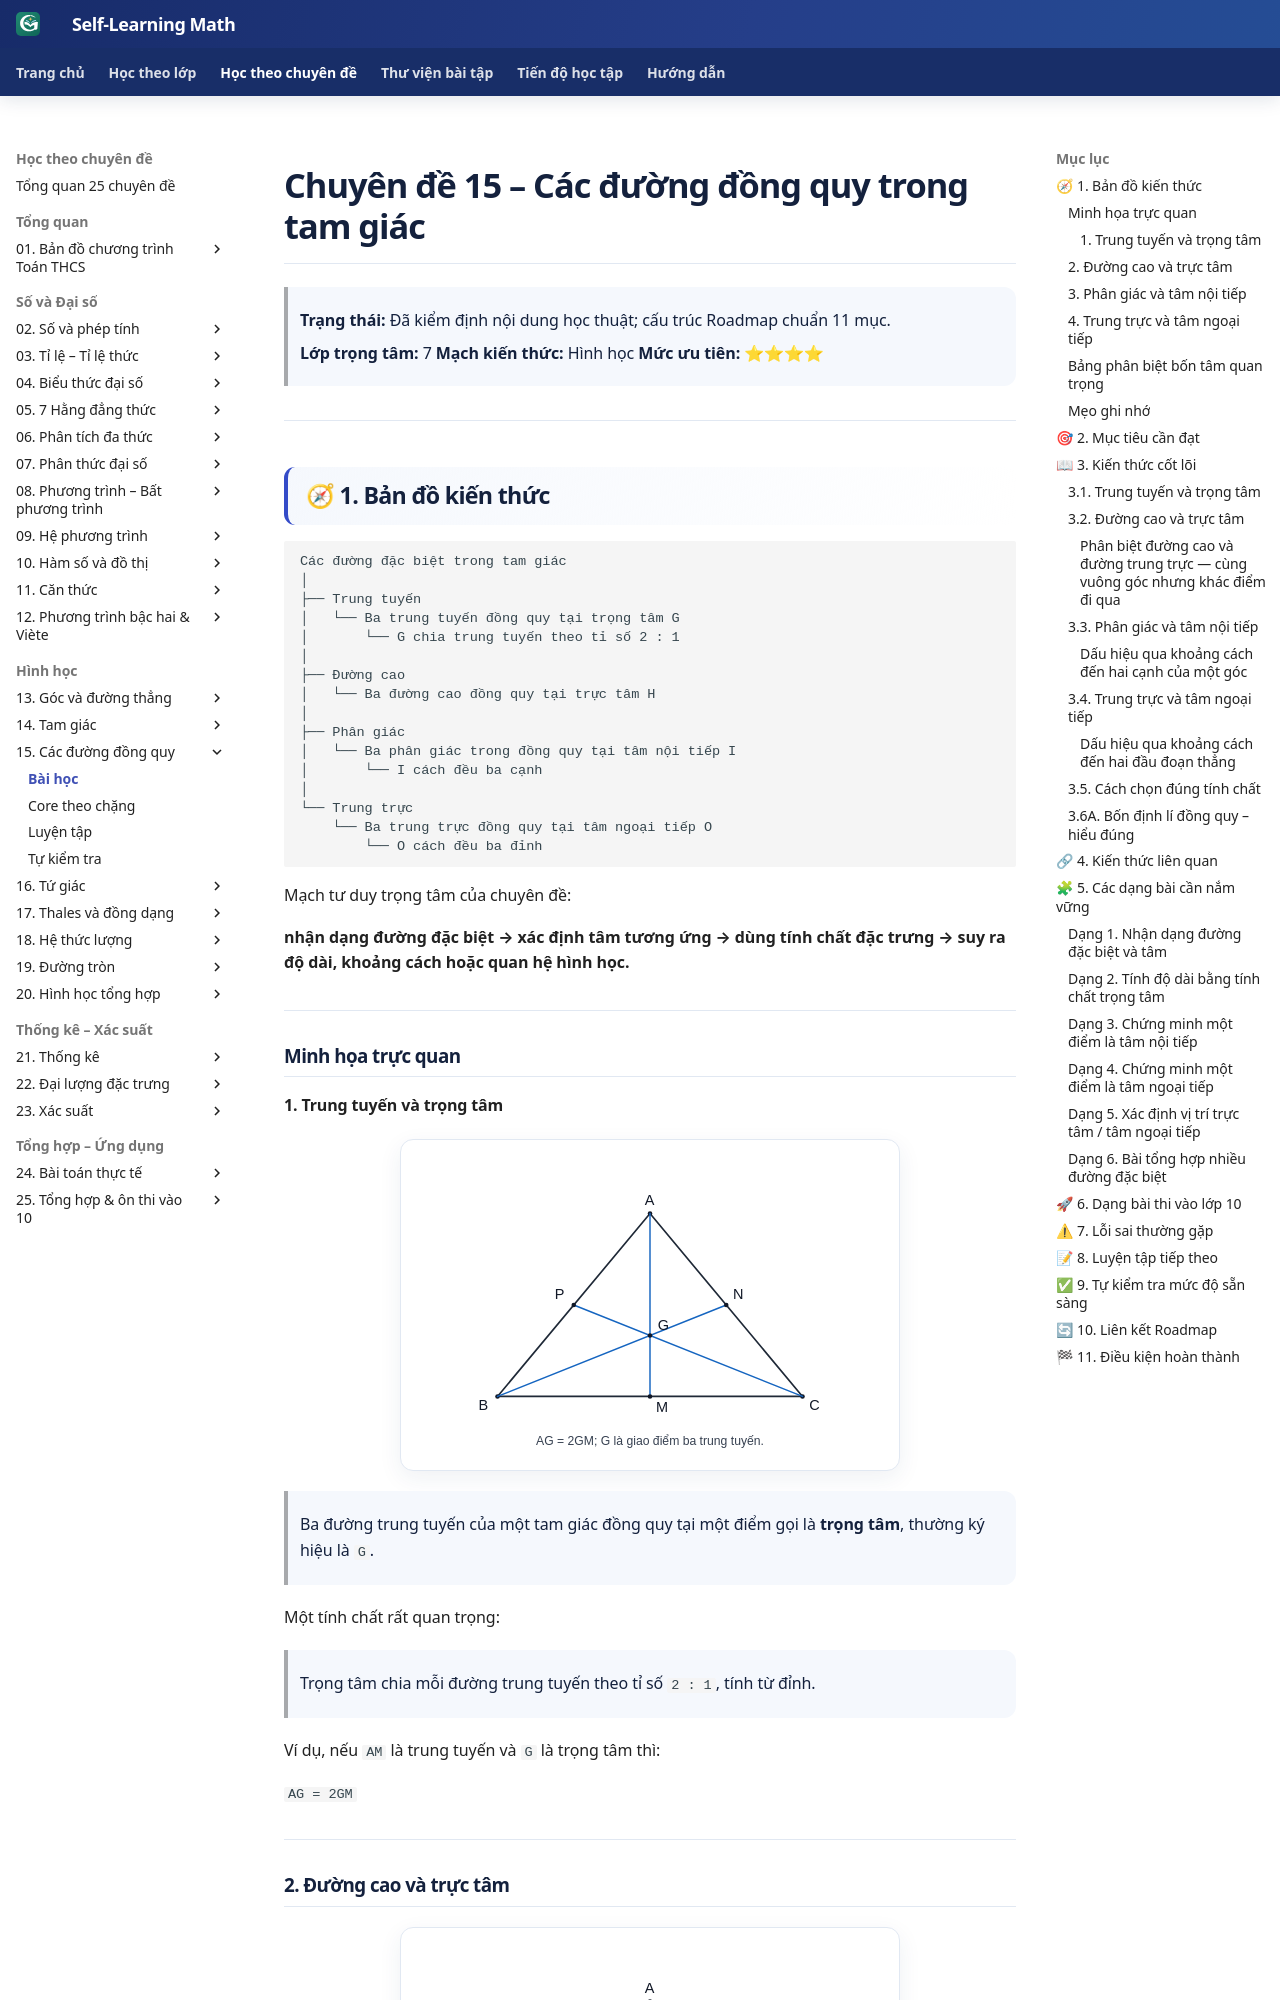

repository: TMA2015/roadmap-toan-thcs · page: kien-thuc/15-duong-dong-quy/index.html · generator: mkdocs

# Chuyên đề 15 – Các đường đồng quy trong tam giác

> **Trạng thái:** Đã kiểm định nội dung học thuật; cấu trúc Roadmap chuẩn 11 mục.
>
> **Lớp trọng tâm:** 7
> **Mạch kiến thức:** Hình học
> **Mức ưu tiên:** ⭐⭐⭐⭐

---

## 🧭 1. Bản đồ kiến thức

```text
Các đường đặc biệt trong tam giác
│
├── Trung tuyến
│   └── Ba trung tuyến đồng quy tại trọng tâm G
│       └── G chia trung tuyến theo tỉ số 2 : 1
│
├── Đường cao
│   └── Ba đường cao đồng quy tại trực tâm H
│
├── Phân giác
│   └── Ba phân giác trong đồng quy tại tâm nội tiếp I
│       └── I cách đều ba cạnh
│
└── Trung trực
    └── Ba trung trực đồng quy tại tâm ngoại tiếp O
        └── O cách đều ba đỉnh
```

### Infographic 1 – Tổng quan bốn đường đặc biệt

![Infographic tổng quan Chuyên đề 15 – Các đường đồng quy trong tam giác](../../assets/infographics/15/15-01-tong-quan.svg)

Mạch tư duy trọng tâm của chuyên đề:

**nhận dạng đường đặc biệt → xác định tâm tương ứng → dùng tính chất đặc trưng → suy ra độ dài, khoảng cách hoặc quan hệ hình học.**

---

## Minh họa trực quan

### 1. Trung tuyến và trọng tâm

<p align="center">
  <img src="../../assets/geometry/15/15-trong-tam-v1.svg"
       alt="Minh họa ba đường trung tuyến và trọng tâm của tam giác"
       width="500">
</p>

> Ba đường trung tuyến của một tam giác đồng quy tại một điểm gọi là **trọng tâm**, thường ký hiệu là `G`.

Một tính chất rất quan trọng:

> Trọng tâm chia mỗi đường trung tuyến theo tỉ số `2 : 1`, tính từ đỉnh.

Ví dụ, nếu `AM` là trung tuyến và `G` là trọng tâm thì:

`AG = 2GM`

---

### 2. Đường cao và trực tâm

<p align="center">
  <img src="../../assets/geometry/15/15-truc-tam-v1.svg"
       alt="Minh họa ba đường cao và trực tâm của tam giác"
       width="500">
</p>

> Ba đường cao của một tam giác đồng quy tại một điểm gọi là **trực tâm**, thường ký hiệu là `H`.

Vị trí của trực tâm phụ thuộc vào loại tam giác:

- tam giác nhọn: `H` nằm bên trong tam giác;
- tam giác vuông: `H` chính là đỉnh góc vuông;
- tam giác tù: `H` nằm bên ngoài tam giác.

---

### 3. Phân giác và tâm nội tiếp

<p align="center">
  <img src="../../assets/geometry/15/15-tam-noi-tiep-v1.svg"
       alt="Minh họa ba đường phân giác và tâm nội tiếp của tam giác"
       width="500">
</p>

> Ba đường phân giác trong của tam giác đồng quy tại một điểm gọi là **tâm nội tiếp**, thường ký hiệu là `I`.

Điểm `I` cách đều ba cạnh của tam giác.

Vì vậy, `I` là tâm của đường tròn tiếp xúc với cả ba cạnh của tam giác.

---
